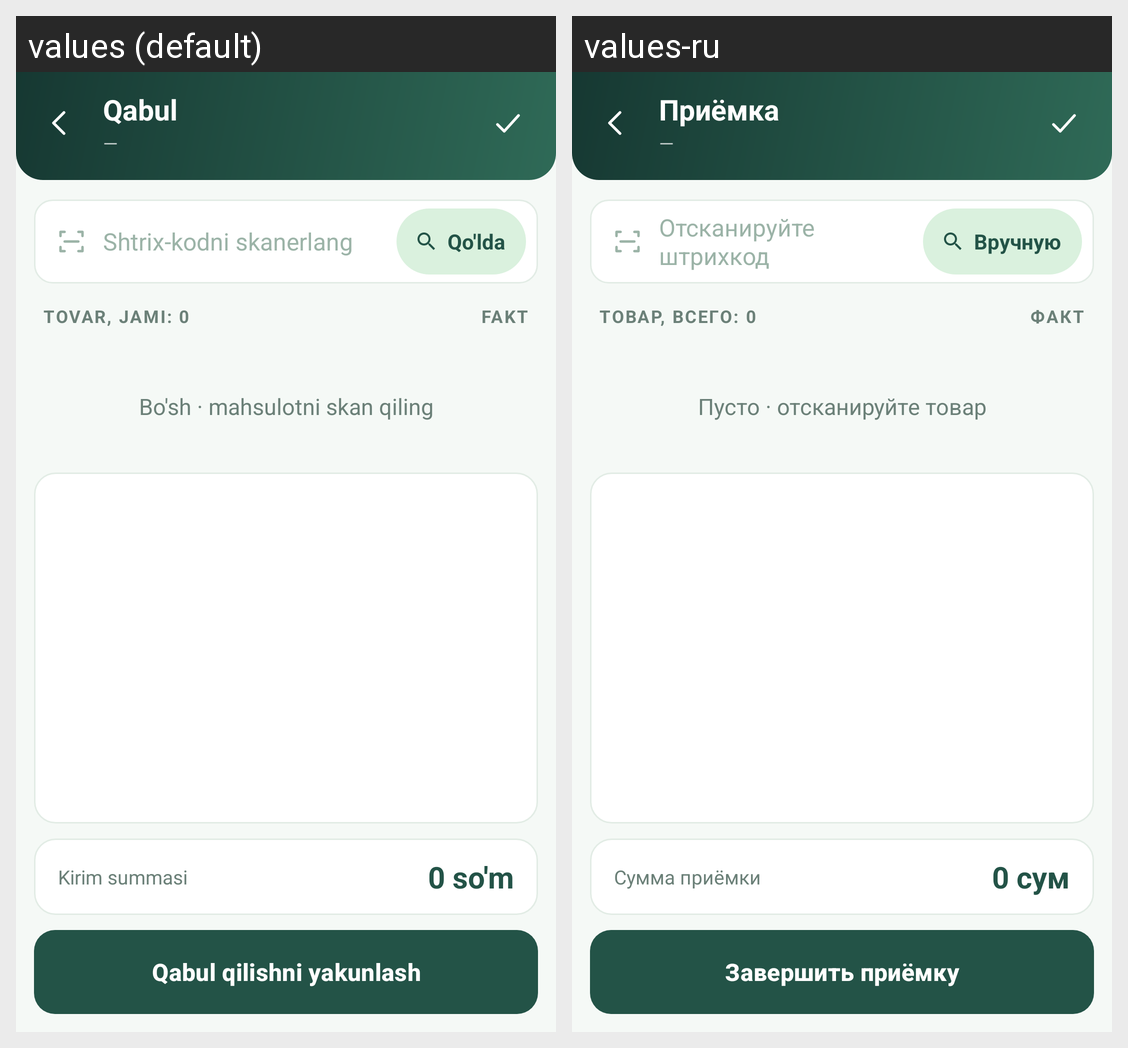

The Android screen above is rendered under two locales of the same app. Produce the string resources it draws, with the default and per-locale values.
Android screen res/layout/activity_supply.xml rendered under 2 locales, left to right: values (default), values-ru. Device: Nexus 5 (rendered at 1080×1920; each locale shown at half size, 540×960, under a caption strip naming it); theme Theme.SevimliTZD.
Strings drawn on this screen, with the default value and each locale's value (text and hints the layout hard-codes, and strings that could not be matched under every locale, appear in the picture but are not listed):

supply
  values: Qabul
  values-ru: Приёмка

dash
  values: —
  values-ru: —  [not translated; the default value is used]

scan_barcode_hyph
  values: Shtrix-kodni skanerlang
  values-ru: Отсканируйте штрихкод

manual
  values: Qo'lda
  values-ru: Вручную

total_items_zero
  values: Tovar, jami: 0
  values-ru: Товар, всего: 0

fact_ru
  values: Fakt
  values-ru: Факт

empty_scan_product
  values: Bo'sh · mahsulotni skan qiling
  values-ru: Пусто · отсканируйте товар

supply_sum
  values: Kirim summasi
  values-ru: Сумма приёмки

zero_sum
  values: 0 so'm
  values-ru: 0 сум

supply_finish
  values: Qabul qilishni yakunlash
  values-ru: Завершить приёмку
